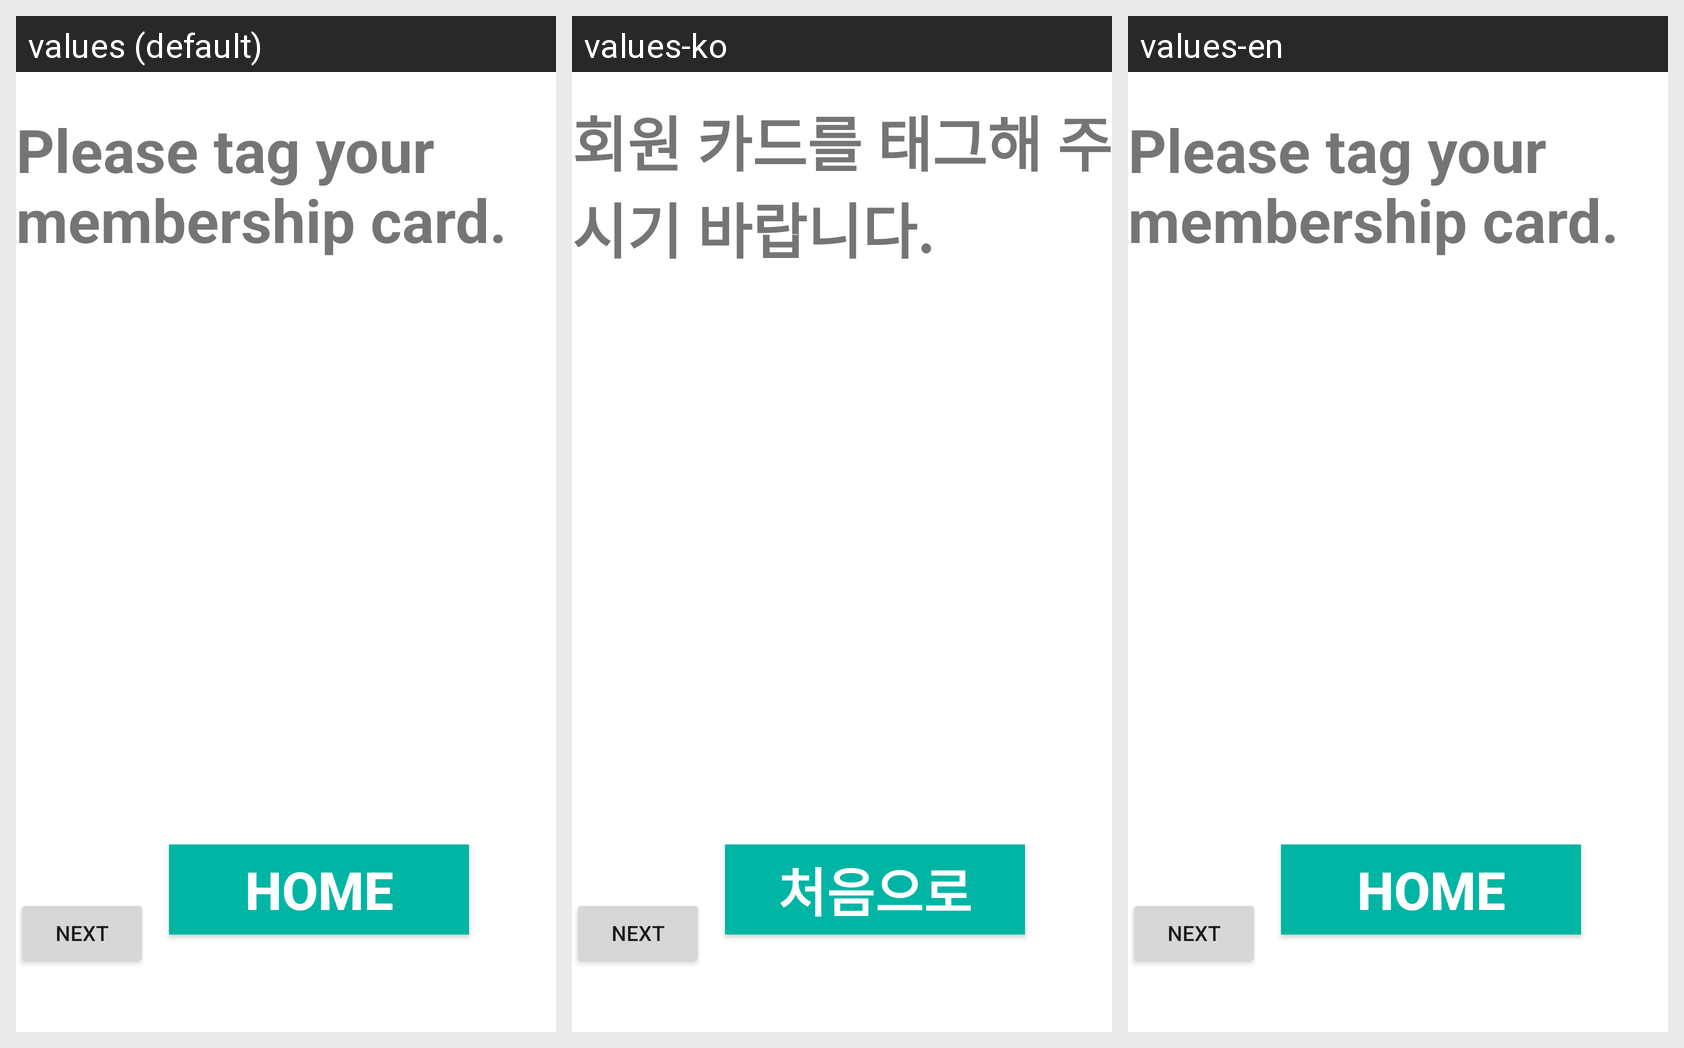

Strings drawn on this Android screen and how each of the app's shown locales translates them:
Android screen res/layout/page_cardtag.xml rendered under 3 locales, left to right: values (default), values-ko, values-en. Device: Nexus 5 (rendered at 1080×1920; each locale shown at half size, 540×960, under a caption strip naming it); theme Theme.MaterialComponents.DayNight.NoActionBar.
Strings drawn on this screen, with the default value and each locale's value (text and hints the layout hard-codes, and strings that could not be matched under every locale, appear in the picture but are not listed):

string_cardtag
  values: Please tag your membership card.
  values-ko: 회원 카드를 태그해 주시기 바랍니다.
  values-en: Please tag your membership card.

string_home
  values: Home
  values-ko: 처음으로
  values-en: Home
